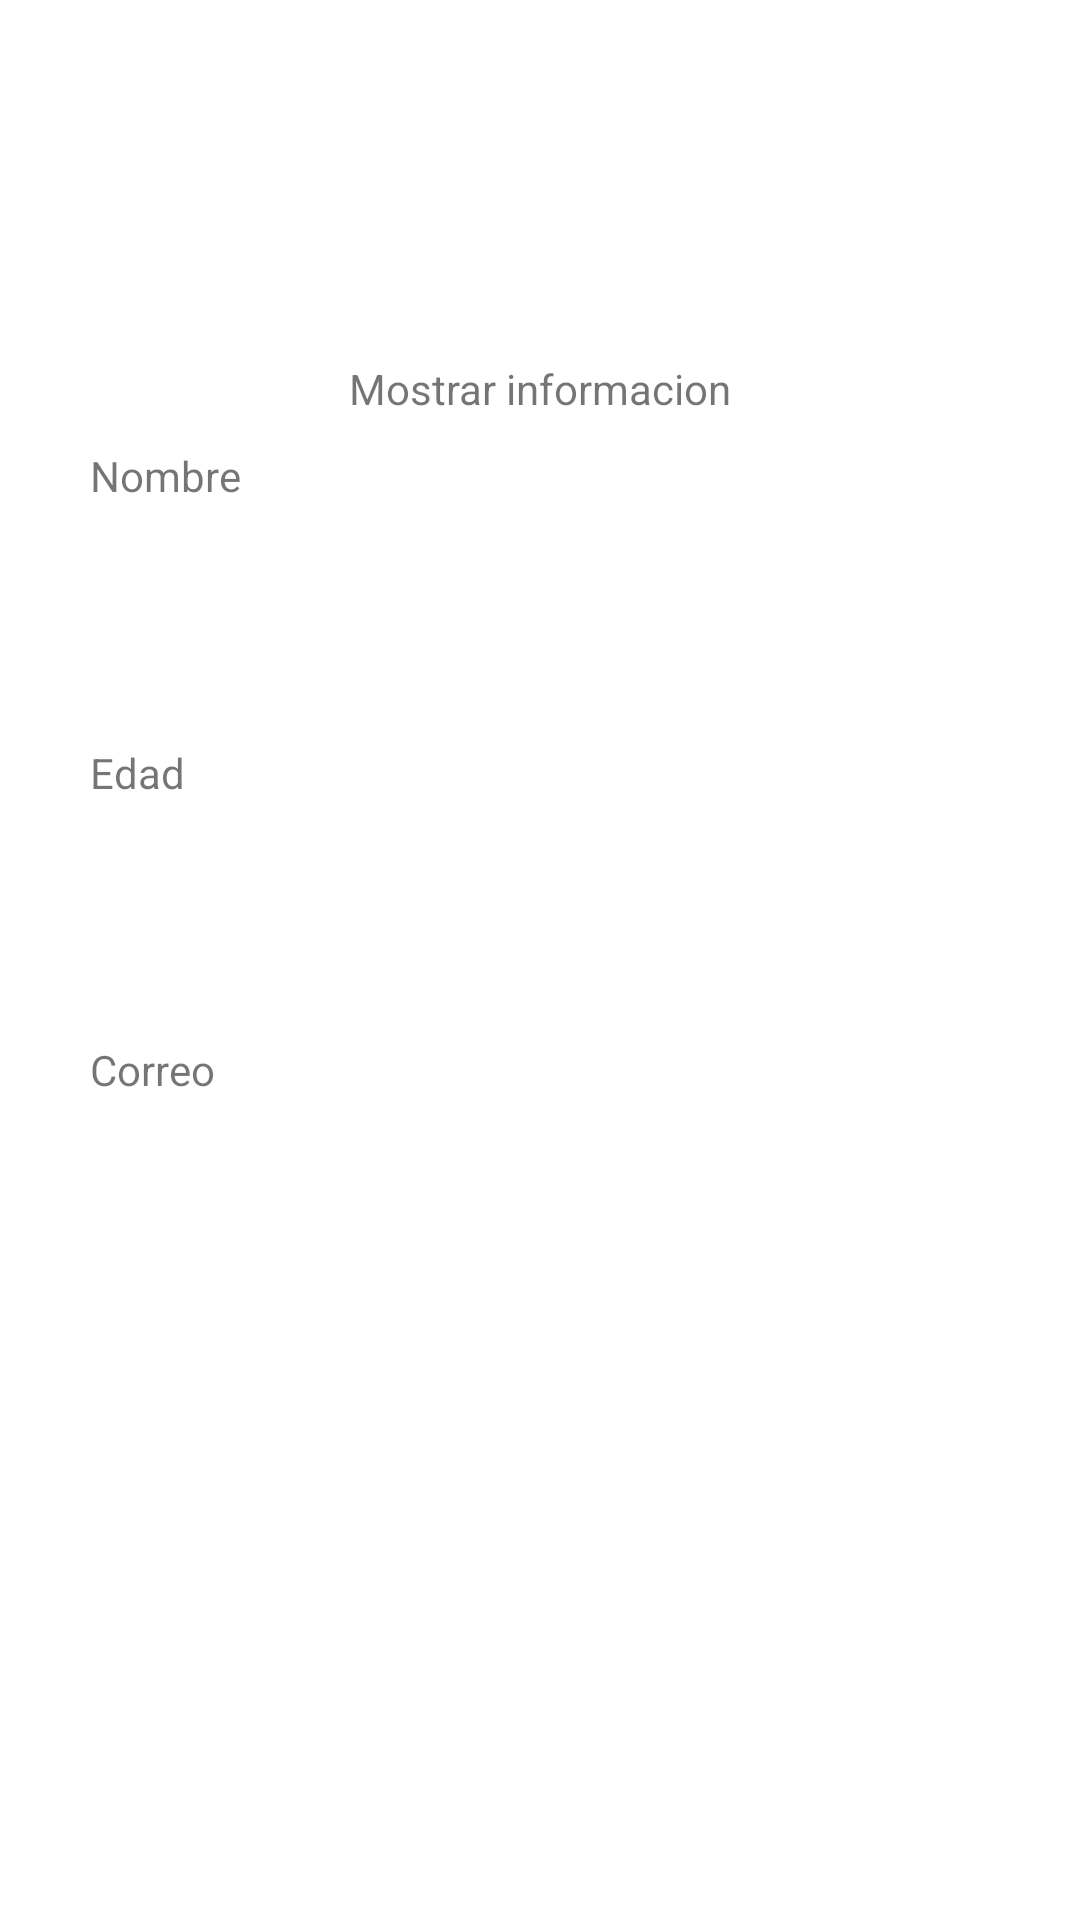

Reconstruct the res/layout file that produces this screen, plus the resources it refers to.
<!-- AndroidManifest.xml: application theme Theme.TSDMH_P1P7_VMG -->
<!-- res/layout/activity_mostrar.xml -->
<?xml version="1.0" encoding="utf-8"?>
<androidx.constraintlayout.widget.ConstraintLayout
    xmlns:android="http://schemas.android.com/apk/res/android"
    xmlns:tools="http://schemas.android.com/tools"
    xmlns:app="http://schemas.android.com/apk/res-auto"
    android:id="@+id/main"
    android:layout_width="match_parent"
    android:layout_height="match_parent"
    tools:context=".MostrarActivity">

  <TextView
      android:id="@+id/textView5"
      android:layout_width="wrap_content"
      android:layout_height="wrap_content"
      android:layout_marginTop="120dp"
      android:text="@string/p2t1"
      app:layout_constraintEnd_toEndOf="parent"
      app:layout_constraintStart_toStartOf="parent"
      app:layout_constraintTop_toTopOf="parent" />

  <TextView
      android:id="@+id/textView6"
      android:layout_width="wrap_content"
      android:layout_height="wrap_content"
      android:layout_marginStart="30dp"
      android:layout_marginTop="10dp"
      android:text="@string/lblnombre"
      app:layout_constraintStart_toStartOf="parent"
      app:layout_constraintTop_toBottomOf="@+id/textView5" />

  <TextView
      android:id="@+id/lblnombre"
      android:layout_width="0dp"
      android:layout_height="60dp"
      android:layout_marginTop="10dp"
      app:layout_constraintEnd_toEndOf="parent"
      app:layout_constraintStart_toStartOf="parent"
      app:layout_constraintTop_toBottomOf="@+id/textView6" />

  <TextView
      android:id="@+id/textView8"
      android:layout_width="wrap_content"
      android:layout_height="wrap_content"
      android:layout_marginStart="30dp"
      android:layout_marginTop="10dp"
      android:text="@string/lbledad"
      app:layout_constraintStart_toStartOf="parent"
      app:layout_constraintTop_toBottomOf="@+id/lblnombre" />

  <TextView
      android:id="@+id/lbledad"
      android:layout_width="0dp"
      android:layout_height="60dp"
      android:layout_marginTop="10dp"
      app:layout_constraintEnd_toEndOf="parent"
      app:layout_constraintStart_toStartOf="parent"
      app:layout_constraintTop_toBottomOf="@+id/textView8" />

  <TextView
      android:id="@+id/textView10"
      android:layout_width="wrap_content"
      android:layout_height="wrap_content"
      android:layout_marginStart="30dp"
      android:layout_marginTop="10dp"
      android:text="@string/lblcorreo"
      app:layout_constraintStart_toStartOf="parent"
      app:layout_constraintTop_toBottomOf="@+id/lbledad" />

  <TextView
      android:id="@+id/lblcorreo"
      android:layout_width="0dp"
      android:layout_height="60dp"
      android:layout_marginTop="10dp"
      app:layout_constraintEnd_toEndOf="parent"
      app:layout_constraintStart_toStartOf="parent"
      app:layout_constraintTop_toBottomOf="@+id/textView10" />
</androidx.constraintlayout.widget.ConstraintLayout>
<!-- resources referenced by this layout -->
<resources>
  <string name="lblcorreo">Correo</string>
  <string name="lbledad">Edad</string>
  <string name="lblnombre">Nombre</string>
  <string name="p2t1">Mostrar informacion</string>
  <style name="Theme.TSDMH_P1P7_VMG" parent="Theme.MaterialComponents.DayNight.DarkActionBar">
          
          <item name="colorPrimary">@color/purple_500</item>
          <item name="colorPrimaryVariant">@color/purple_700</item>
          <item name="colorOnPrimary">@color/white</item>
          
          <item name="colorSecondary">@color/teal_200</item>
          <item name="colorSecondaryVariant">@color/teal_700</item>
          <item name="colorOnSecondary">@color/black</item>
          
          <item name="android:statusBarColor">?attr/colorPrimaryVariant</item>
          
      </style>
  <!-- not gathered from this repository: default colours our renderer supplied (Android Studio template values) -->
  <color name="purple_500">#FF6200EE</color>
  <color name="purple_700">#FF3700B3</color>
  <color name="teal_200">#FF03DAC5</color>
  <color name="teal_700">#FF018786</color>
  <color name="black">#FF000000</color>
  <color name="white">#FFFFFFFF</color>
</resources>
